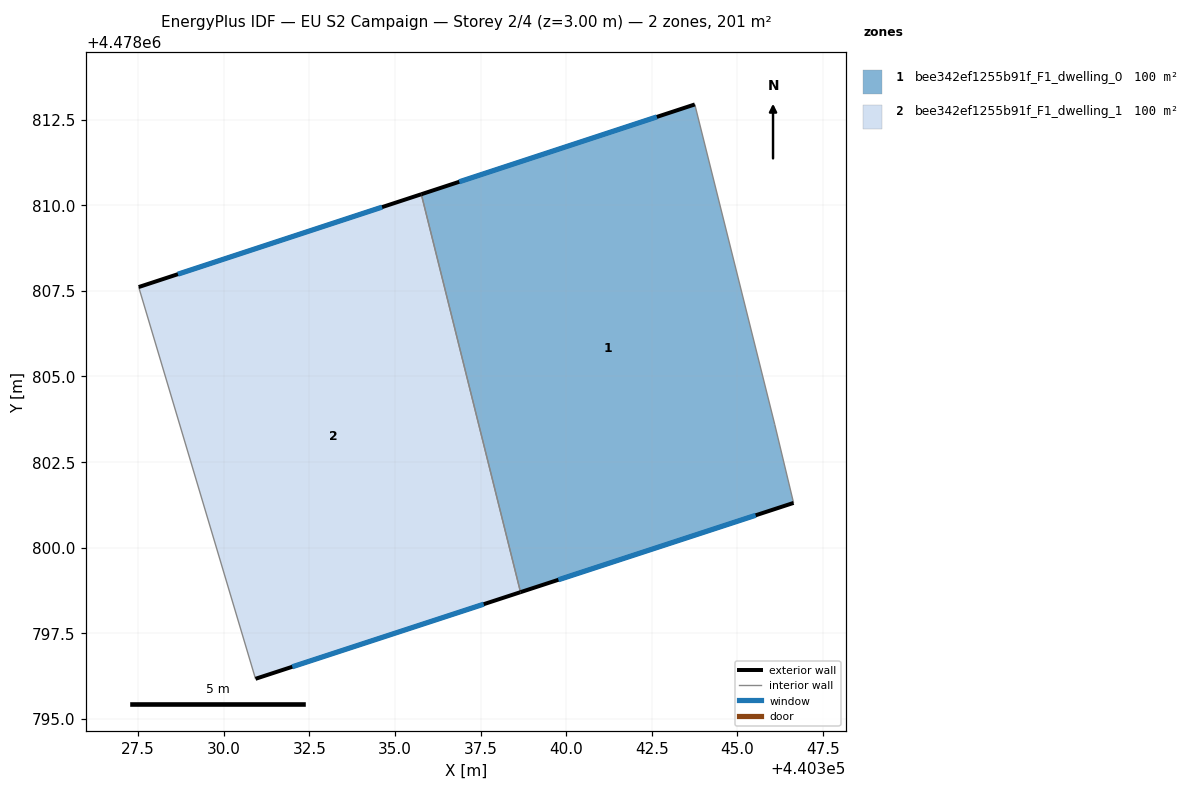
=== STOREY PLAN SPEC (per zone: floor XY polygon, exterior-wall plan segments, windows/doors) ===
zone 1: bee342ef1255b91f_F1_dwelling_0  (100.4 m²)
  floor: (440343.76, 4478812.94) (440346.09, 4478803.60) (440346.64, 4478801.31) (440338.67, 4478798.70) (440335.77, 4478810.32)
  exterior wall: (440343.76, 4478812.94) – (440335.77, 4478810.32)  [8.4 m]
    window: (440342.65, 4478812.58) – (440336.88, 4478810.68)  [13.2 m²]
  exterior wall: (440338.67, 4478798.70) – (440346.64, 4478801.31)  [8.4 m]
    window: (440339.77, 4478799.06) – (440345.53, 4478800.94)  [13.1 m²]
  interior walls: 3
zone 2: bee342ef1255b91f_F1_dwelling_1  (100.4 m²)
  floor: (440335.77, 4478810.32) (440338.67, 4478798.70) (440330.93, 4478796.17) (440327.52, 4478807.61)
  exterior wall: (440330.93, 4478796.17) – (440338.67, 4478798.70)  [8.1 m]
    window: (440332.00, 4478796.52) – (440337.59, 4478798.35)  [12.7 m²]
  exterior wall: (440335.77, 4478810.32) – (440327.52, 4478807.61)  [8.7 m]
    window: (440334.62, 4478809.94) – (440328.66, 4478807.99)  [13.6 m²]
  interior walls: 2

=== DERIVED (storey summary) ===
Building: EU S2 Campaign
Storey: 2 of 4  (floor level z = 3.00 m)
Storey gross floor area: 200.9 m²
Zones on this storey: 2
  - bee342ef1255b91f_F1_dwelling_0: floor 100.4 m²; exterior wall 16.8 m (50.4 m²); 2 window(s) 26.3 m²; WWR 52.2%
  - bee342ef1255b91f_F1_dwelling_1: floor 100.4 m²; exterior wall 16.8 m (50.5 m²); 2 window(s) 26.3 m²; WWR 52.2%
Zone adjacency (shared interzone walls):
  - bee342ef1255b91f_F1_dwelling_0 ↔ bee342ef1255b91f_F1_dwelling_1